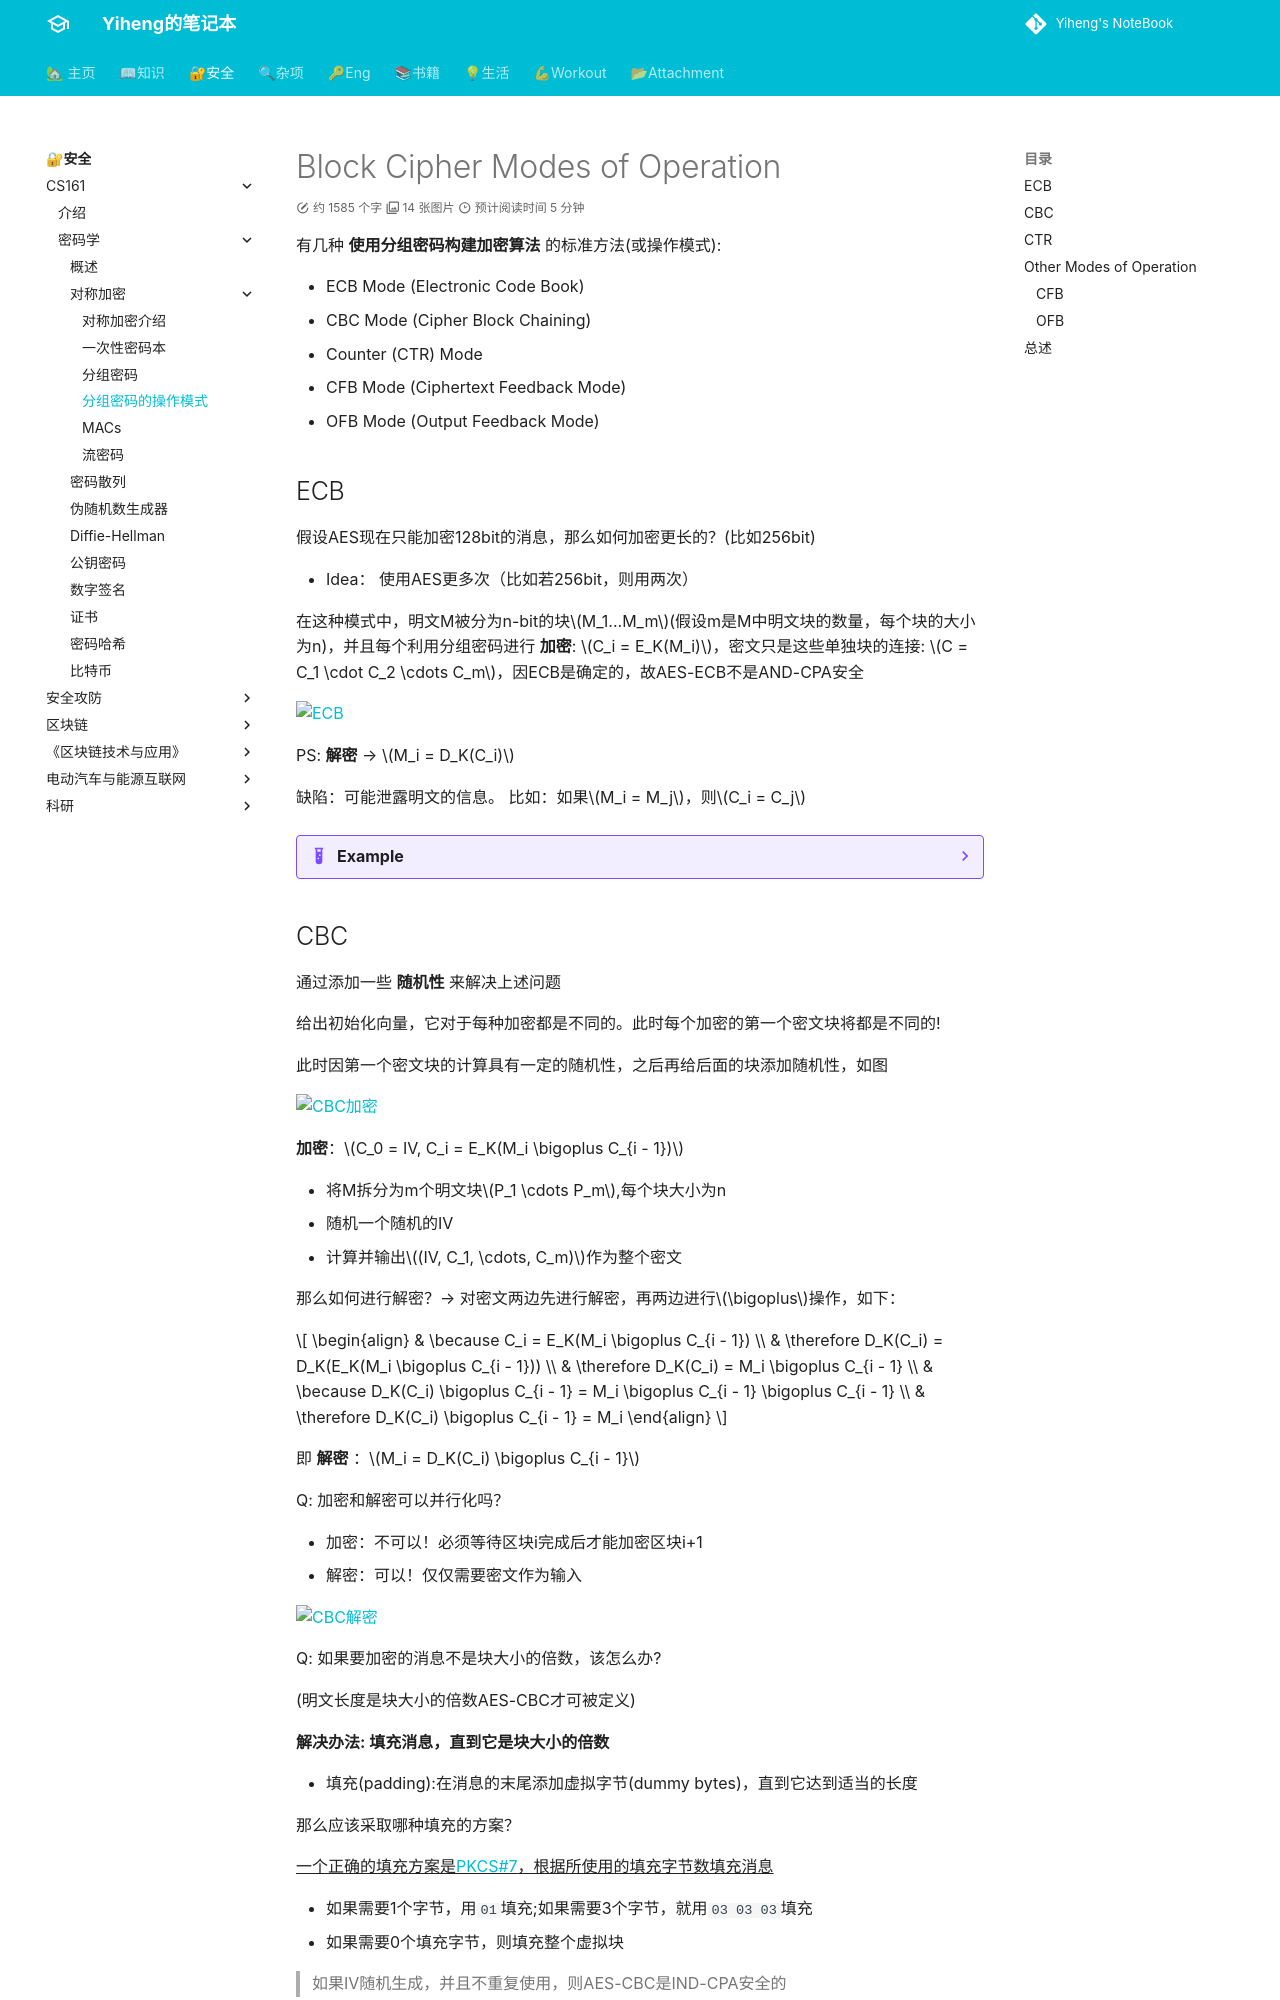

repository: codeheng/codeheng.github.io · page: security_etc/cryptography/5-BC_Opera/index.html · generator: mkdocs

---
comments: true
---

# Block Cipher Modes of Operation

有几种 **使用分组密码构建加密算法** 的标准方法(或操作模式):

- ECB Mode (Electronic Code Book)
- CBC Mode (Cipher Block Chaining)
- Counter (CTR) Mode
- CFB Mode (Ciphertext Feedback Mode)
- OFB Mode (Output Feedback Mode)

## ECB

假设AES现在只能加密128bit的消息，那么如何加密更长的？(比如256bit)

- Idea： 使用AES更多次（比如若256bit，则用两次）

在这种模式中，明文M被分为n-bit的块$M_1...M_m$(假设m是M中明文块的数量，每个块的大小为n)，并且每个利用分组密码进行 **加密**: $C_i = E_K(M_i)$，密文只是这些单独块的连接: $C = C_1 \cdot C_2 \cdots C_m$，因ECB是确定的，故AES-ECB不是AND-CPA安全

![ECB](https://textbook.cs161.org/assets/images/crypto/symmetric/ECB_encryption.png)

PS: **解密** --> $M_i = D_K(C_i)$

缺陷：可能泄露明文的信息。 比如：如果$M_i = M_j$，则$C_i = C_j$

??? Example

    === "原始的图片"
        ![origin](assets/origin.jpg)

    === "利用ECB加密后的图片"
        ![ECB加密](assets/ECB加密后.jpg)
